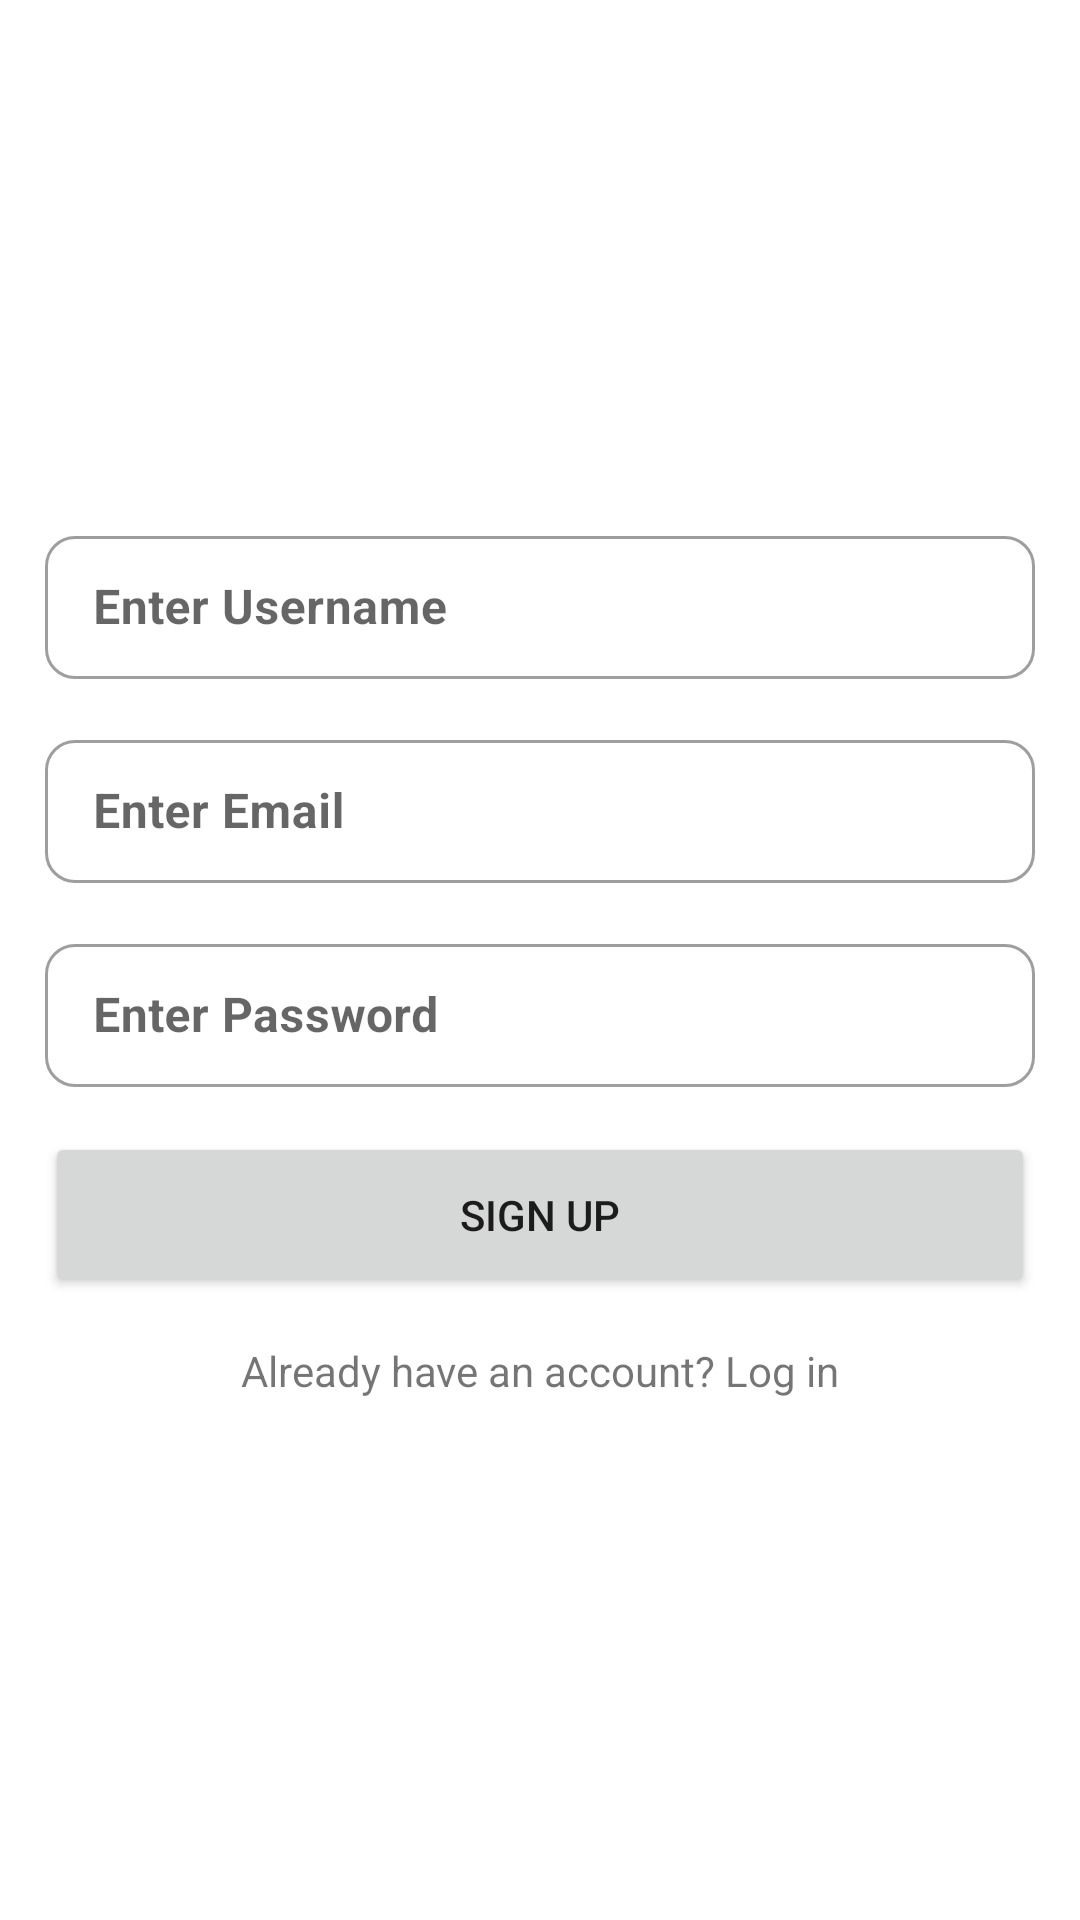

The Android layout XML behind this screen, and the referenced resources:
<!-- AndroidManifest.xml: application theme AppTheme -->
<!-- res/layout/activity_authorization.xml -->
<?xml version="1.0" encoding="utf-8"?>
<LinearLayout xmlns:android="http://schemas.android.com/apk/res/android"
    xmlns:app="http://schemas.android.com/apk/res-auto"
    android:orientation="vertical"
    android:layout_width="match_parent"
    android:gravity="center"
    android:layout_height="match_parent">

    <com.google.android.material.textfield.TextInputLayout
        android:id="@+id/inputLayout"
        android:layout_margin="15dp"
        android:layout_width="match_parent"
        app:boxCornerRadiusBottomEnd="10dp"
        app:boxCornerRadiusBottomStart="10dp"
        app:boxCornerRadiusTopEnd="10dp"
        app:boxCornerRadiusTopStart="10dp"
        style="@style/Widget.MaterialComponents.TextInputLayout.OutlinedBox.Dense"
        android:layout_height="wrap_content">

        <com.google.android.material.textfield.TextInputEditText
            android:hint="Enter Username"
            android:id="@+id/username"
            android:inputType="textPersonName"
            android:textStyle="bold"
            android:layout_width="match_parent"
            android:layout_height="match_parent"/>

    </com.google.android.material.textfield.TextInputLayout>

    <com.google.android.material.textfield.TextInputLayout
        android:layout_marginHorizontal="15dp"
        android:layout_width="match_parent"
        app:boxCornerRadiusBottomEnd="10dp"
        app:boxCornerRadiusBottomStart="10dp"
        app:boxCornerRadiusTopEnd="10dp"
        app:boxCornerRadiusTopStart="10dp"
        style="@style/Widget.MaterialComponents.TextInputLayout.OutlinedBox.Dense"
        android:layout_height="wrap_content">

        <com.google.android.material.textfield.TextInputEditText
            android:hint="Enter Email"
            android:inputType="textEmailAddress"
            android:id="@+id/email"
            android:textStyle="bold"
            android:layout_width="match_parent"
            android:layout_height="match_parent"/>

    </com.google.android.material.textfield.TextInputLayout>

    <com.google.android.material.textfield.TextInputLayout
        android:layout_margin="15dp"
        android:layout_width="match_parent"
        app:boxCornerRadiusBottomEnd="10dp"
        app:boxCornerRadiusBottomStart="10dp"
        app:boxCornerRadiusTopEnd="10dp"
        app:boxCornerRadiusTopStart="10dp"
        style="@style/Widget.MaterialComponents.TextInputLayout.OutlinedBox.Dense"
        android:layout_height="wrap_content">

        <com.google.android.material.textfield.TextInputEditText
            android:id="@+id/passwrd"
            android:hint="Enter Password"
            android:inputType="textPassword"
            android:textStyle="bold"
            android:layout_width="match_parent"
            android:layout_height="match_parent"/>

    </com.google.android.material.textfield.TextInputLayout>

    <Button
        android:id="@+id/signupbtn"
        android:text="SIGN UP"
        android:layout_width="match_parent"
        android:layout_height="55dp"
        android:layout_marginHorizontal="15dp"/>

    <TextView
        android:id="@+id/logintxt"
        android:gravity="center"
        android:text="Already have an account? Log in"
        android:layout_margin="15dp"
        android:layout_width="match_parent"
        android:layout_height="wrap_content"/>

</LinearLayout>
<!-- resources referenced by this layout -->
<resources>
  <style parent="Theme.Material3.Dark.NoActionBar" name="AppTheme">
  
      <item name="colorPrimary">@color/md_theme_dark_primary</item>
  
      <item name="colorOnPrimary">@color/md_theme_dark_onPrimary</item>
  
      <item name="colorPrimaryContainer">@color/md_theme_dark_primaryContainer</item>
  
      <item name="colorOnPrimaryContainer">@color/md_theme_dark_onPrimaryContainer</item>
  
      <item name="colorSecondary">@color/md_theme_dark_secondary</item>
  
      <item name="colorOnSecondary">@color/md_theme_dark_onSecondary</item>
  
      <item name="colorSecondaryContainer">@color/md_theme_dark_secondaryContainer</item>
  
      <item name="colorOnSecondaryContainer">@color/md_theme_dark_onSecondaryContainer</item>
  
      <item name="colorTertiary">@color/md_theme_dark_tertiary</item>
  
      <item name="colorOnTertiary">@color/md_theme_dark_onTertiary</item>
  
      <item name="colorTertiaryContainer">@color/md_theme_dark_tertiaryContainer</item>
  
      <item name="colorOnTertiaryContainer">@color/md_theme_dark_onTertiaryContainer</item>
  
      <item name="colorError">@color/md_theme_dark_error</item>
  
      <item name="colorErrorContainer">@color/md_theme_dark_errorContainer</item>
  
      <item name="colorOnError">@color/md_theme_dark_onError</item>
  
      <item name="colorOnErrorContainer">@color/md_theme_dark_onErrorContainer</item>
  
      <item name="android:colorBackground">@color/md_theme_dark_background</item>
  
      <item name="colorOnBackground">@color/md_theme_dark_onBackground</item>
  
      <item name="colorSurface">@color/md_theme_dark_surface</item>
  
      <item name="colorOnSurface">@color/md_theme_dark_onSurface</item>
  
      <item name="colorSurfaceVariant">@color/md_theme_dark_surfaceVariant</item>
  
      <item name="colorOnSurfaceVariant">@color/md_theme_dark_onSurfaceVariant</item>
  
      <item name="colorOutline">@color/md_theme_dark_outline</item>
  
      <item name="colorOnSurfaceInverse">@color/md_theme_dark_inverseOnSurface</item>
  
      <item name="colorSurfaceInverse">@color/md_theme_dark_inverseSurface</item>
  
      <item name="colorPrimaryInverse">@color/md_theme_dark_primaryInverse</item>
  
  </style>
</resources>
